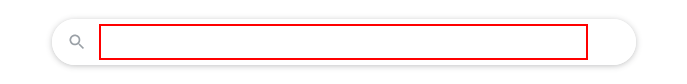
Task: This workflow gets the current time in Bucharest and displays it in the Output Panel
Workflow: RecordingSequence

Step 1: type "current time in Bucharest" into the text box 'q'

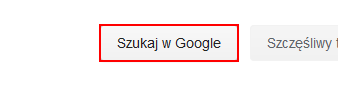
Step 2: click on the text box 'btnK'

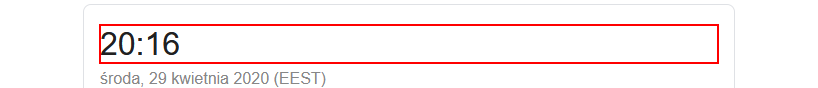
Step 3: get-text from the element '*:??'

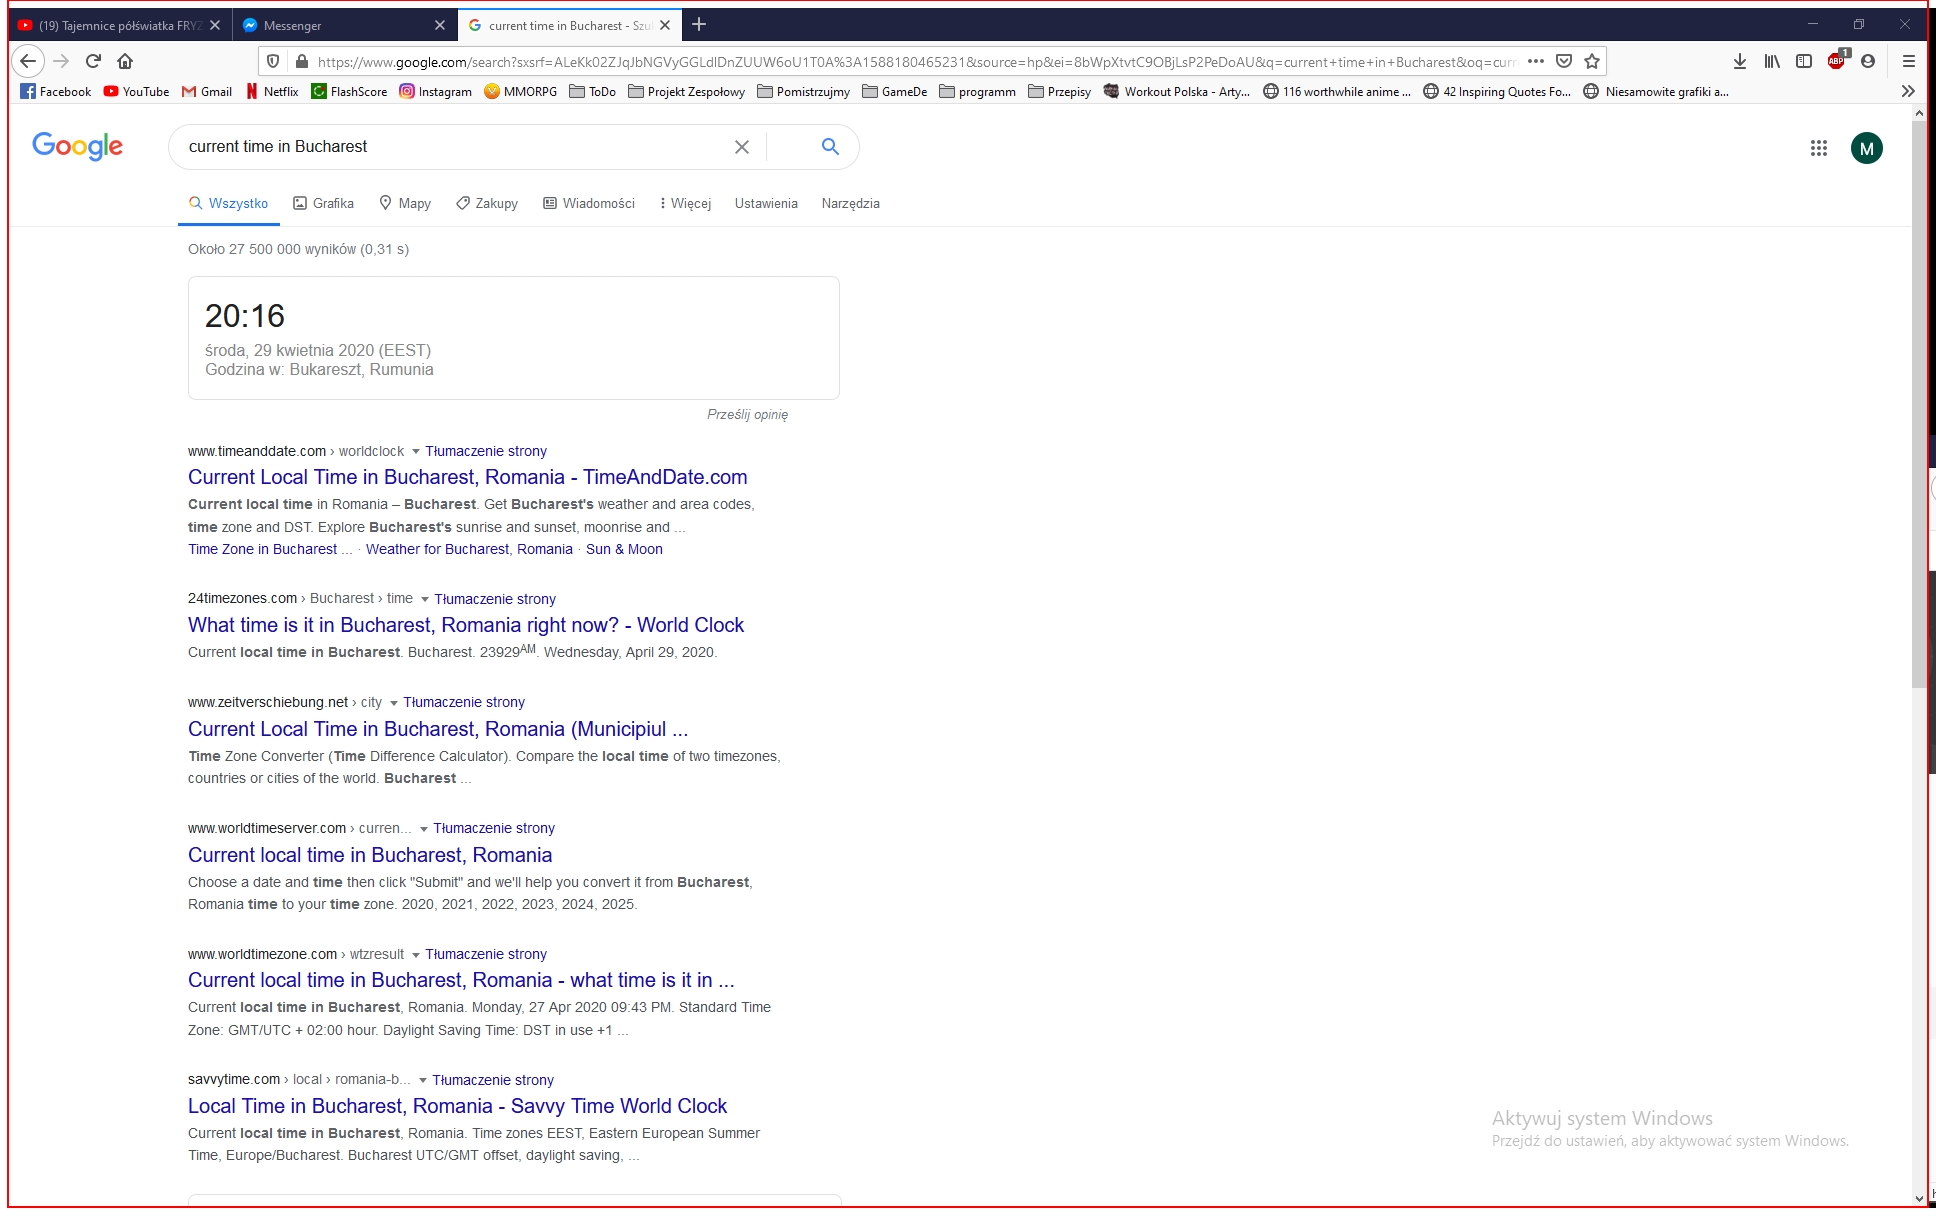
Step 4: Close Application 'MozillaCompositorWindow...' on the element in window 'current time in Bucharest - Szukaj w Google - Mozilla Firefox' (firefox.exe)